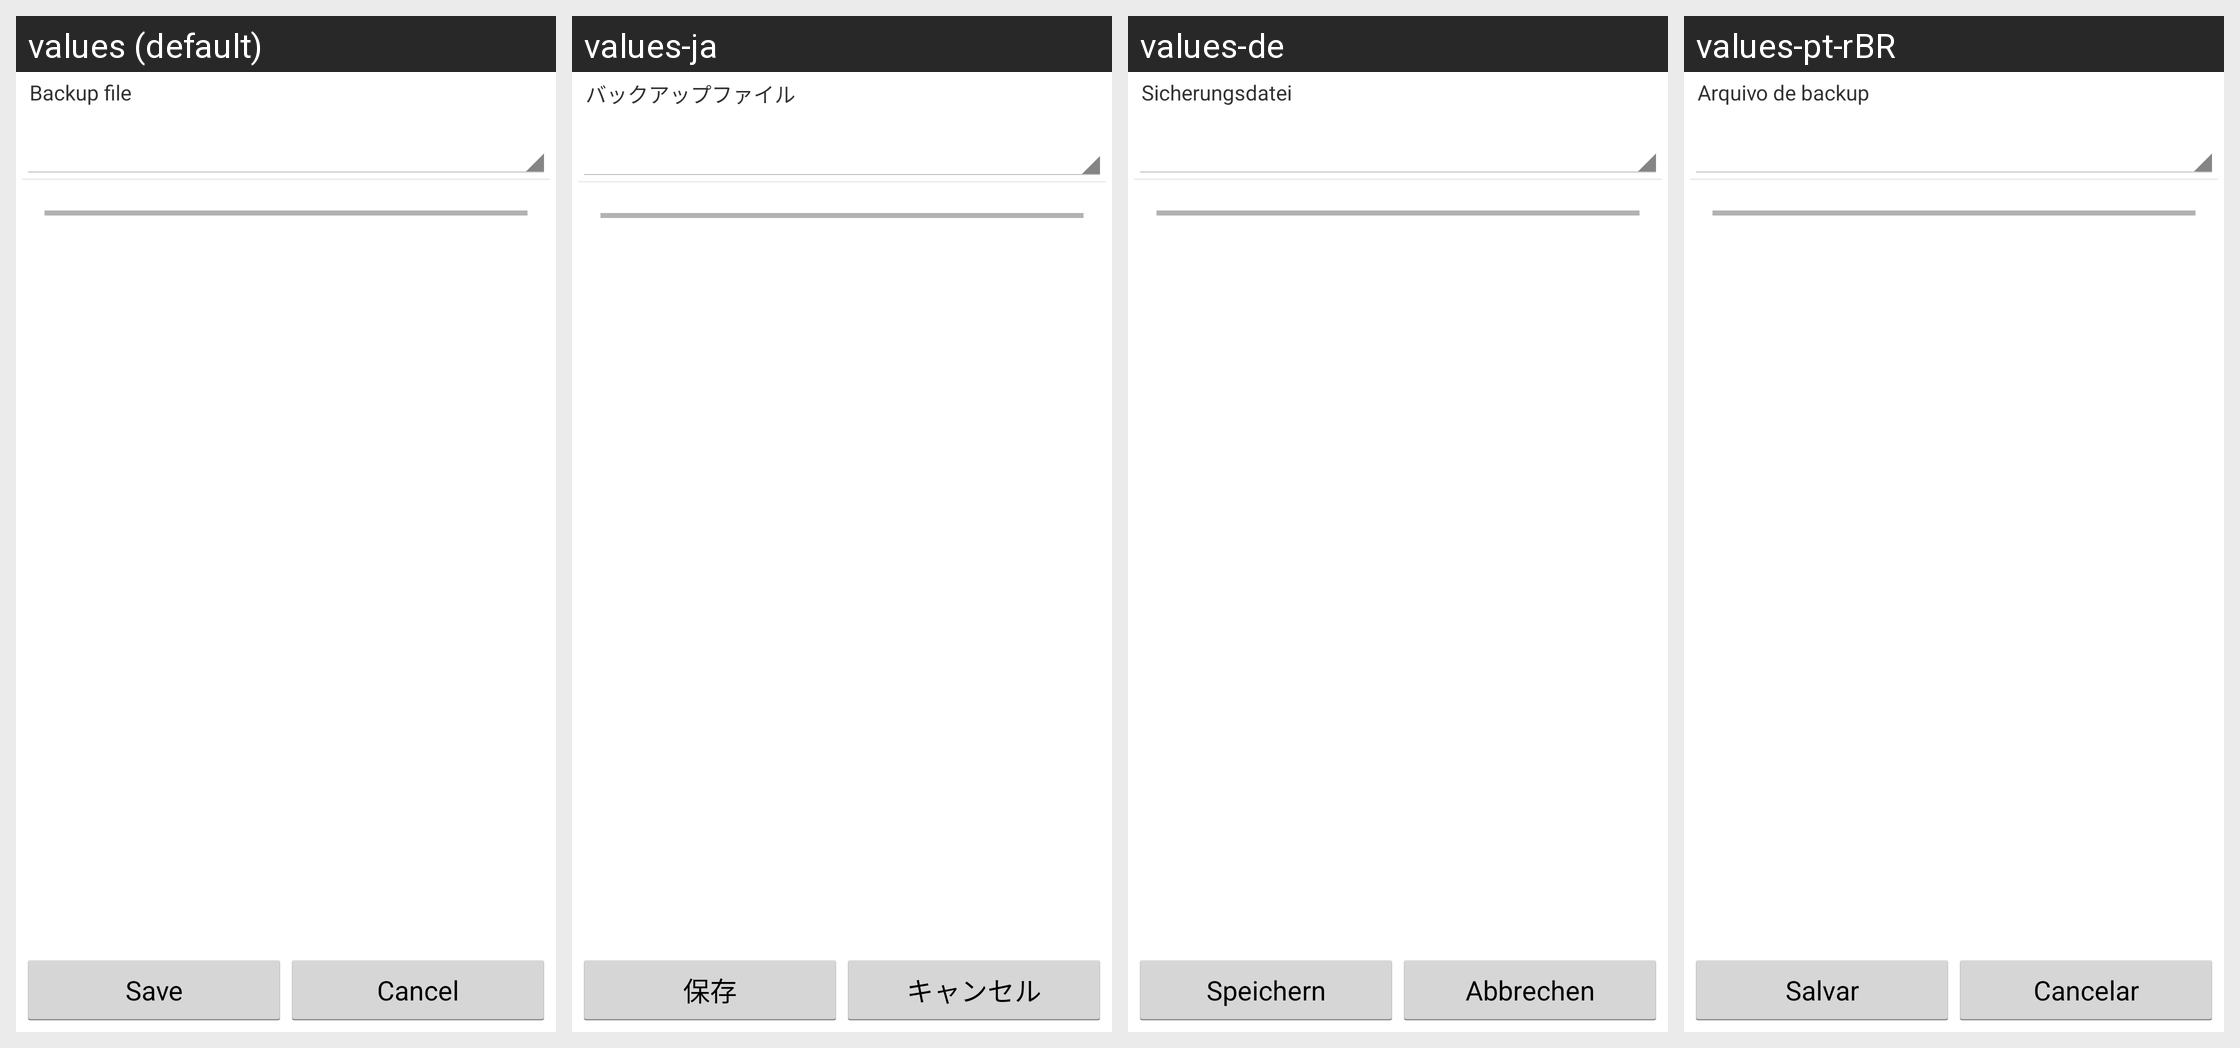

Locale-by-locale string values for the Android screen shown in this grid:
Android screen res/layout/backup_restore.xml rendered under 4 locales, left to right: values (default), values-ja, values-de, values-pt-rBR. Device: Nexus 5 (rendered at 1080×1920; each locale shown at half size, 540×960, under a caption strip naming it); theme ShuffleTheme.
Other locales in the repository, not shown: values-da, values-es, values-fr, values-pl, values-zh-rCN, values-zh-rTW.
Strings drawn on this screen, with the default value and each locale's value (text and hints the layout hard-codes, and strings that could not be matched under every locale, appear in the picture but are not listed):

filename_title
  values: Backup file
  values-ja: バックアップファイル
  values-de: Sicherungsdatei
  values-pt-rBR: Arquivo de backup

menu_done
  values: Save
  values-ja: 保存
  values-de: Speichern
  values-pt-rBR: Salvar

cancel_button_title
  values: Cancel
  values-ja: キャンセル
  values-de: Abbrechen
  values-pt-rBR: Cancelar
